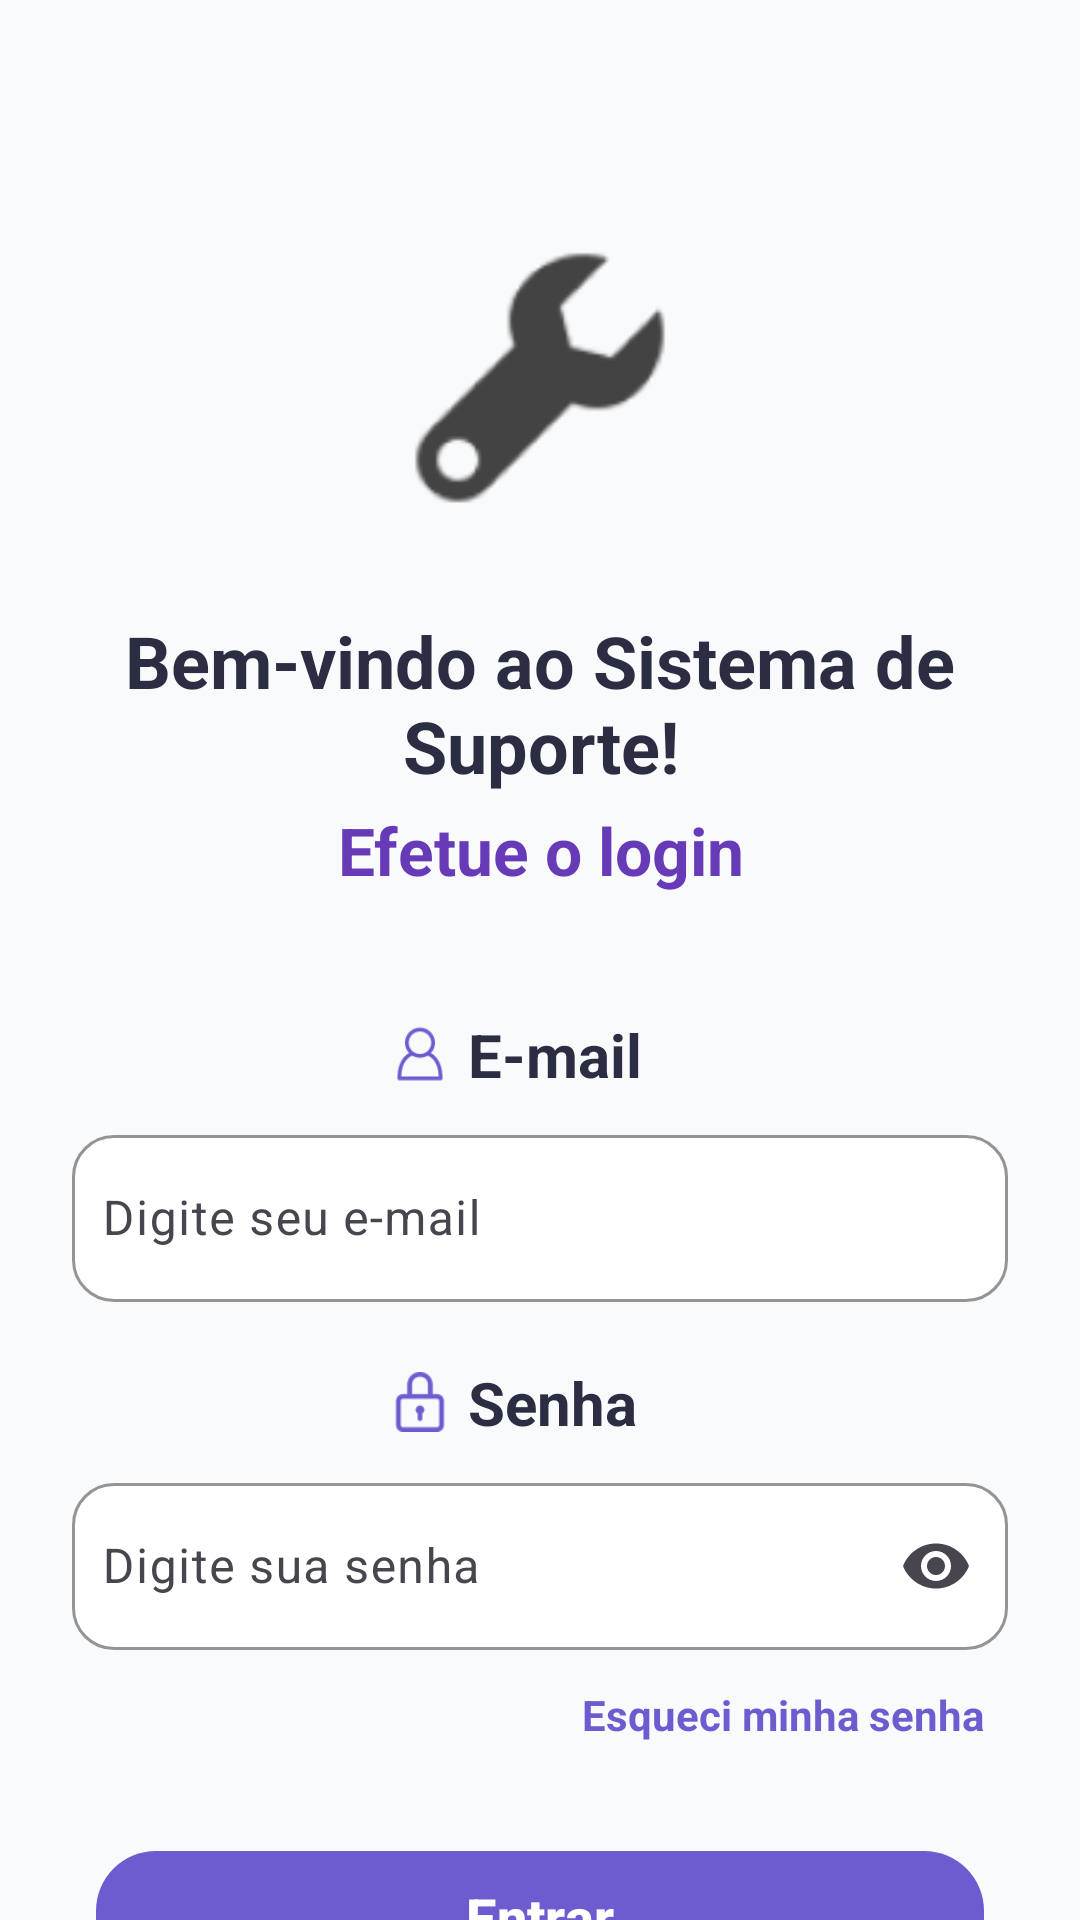

This screen was rendered from an Android layout file. Write that file and the resources it references.
<!-- AndroidManifest.xml: application theme Theme.ProjetoSuporte -->
<!-- res/layout/activity_login.xml -->
<?xml version="1.0" encoding="utf-8"?>
<androidx.constraintlayout.widget.ConstraintLayout xmlns:android="http://schemas.android.com/apk/res/android"
    xmlns:app="http://schemas.android.com/apk/res-auto"
    xmlns:tools="http://schemas.android.com/tools"
    android:layout_width="match_parent"
    android:layout_height="match_parent"
    android:background="#F9FAFB"
    tools:context=".ui.LoginActivity">

    <ImageView
        android:id="@+id/imageLogo"
        android:layout_width="140dp"
        android:layout_height="140dp"
        android:src="@drawable/ic_suporte"
        android:contentDescription="Logo"
        android:scaleType="centerInside"
        android:layout_marginTop="56dp"
        app:layout_constraintTop_toTopOf="parent"
        app:layout_constraintStart_toStartOf="parent"
        app:layout_constraintEnd_toEndOf="parent" />

    <TextView
        android:id="@+id/tvBemVindo"
        android:layout_width="0dp"
        android:layout_height="wrap_content"
        android:text="Bem-vindo ao Sistema de Suporte!"
        android:textColor="#2B2D42"
        android:textStyle="bold"
        android:textSize="24sp"
        android:gravity="center"
        android:layout_marginTop="8dp"
        app:layout_constraintTop_toBottomOf="@id/imageLogo"
        app:layout_constraintStart_toStartOf="parent"
        app:layout_constraintEnd_toEndOf="parent" />

    <TextView
        android:id="@+id/tvTitulo"
        android:layout_width="0dp"
        android:layout_height="wrap_content"
        android:text="Efetue o login"
        android:textColor="#673AB7"
        android:textStyle="bold"
        android:textSize="22sp"
        android:gravity="center"
        android:layout_marginTop="4dp"
        android:layout_marginBottom="28dp"
        app:layout_constraintTop_toBottomOf="@id/tvBemVindo"
        app:layout_constraintStart_toStartOf="parent"
        app:layout_constraintEnd_toEndOf="parent" />


    <LinearLayout
        android:id="@+id/emailLabelLayout"
        android:layout_width="100dp"
        android:layout_height="wrap_content"
        android:orientation="horizontal"
        android:gravity="center_vertical"
        android:layout_marginTop="40dp"
        app:layout_constraintTop_toBottomOf="@id/tvTitulo"
        app:layout_constraintStart_toStartOf="parent"
        app:layout_constraintEnd_toEndOf="parent">

        <ImageView
            android:layout_width="20dp"
            android:layout_height="20dp"
            android:src="@drawable/ic_email"
            android:tint="#6D5BD0"
            android:layout_marginEnd="6dp" />

        <TextView
            android:layout_width="wrap_content"
            android:layout_height="wrap_content"
            android:text="E-mail"
            android:textColor="#2B2D42"
            android:textSize="20sp"
            android:textStyle="bold" />
    </LinearLayout>


    <com.google.android.material.textfield.TextInputLayout
        android:id="@+id/emailLayout"
        android:layout_width="0dp"
        android:layout_height="wrap_content"
        android:layout_marginHorizontal="24dp"
        android:layout_marginTop="8dp"
        android:layout_marginBottom="16dp"
        android:elevation="2dp"
        app:boxBackgroundMode="outline"
        app:boxStrokeColor="#D0D5DD"
        app:boxBackgroundColor="@android:color/white"
        app:startIconTint="#6D5BD0"
        app:layout_constraintTop_toBottomOf="@id/emailLabelLayout"
        app:layout_constraintStart_toStartOf="parent"
        app:layout_constraintEnd_toEndOf="parent"
        app:boxCornerRadiusTopStart="14dp"
        app:boxCornerRadiusTopEnd="14dp"
        app:boxCornerRadiusBottomStart="14dp"
        app:boxCornerRadiusBottomEnd="14dp">

        <com.google.android.material.textfield.TextInputEditText
            android:id="@+id/txtEmail"
            android:layout_width="match_parent"
            android:layout_height="wrap_content"
            android:hint="Digite seu e-mail"
            android:inputType="textEmailAddress"
            android:paddingStart="10dp" />
    </com.google.android.material.textfield.TextInputLayout>


    <LinearLayout
        android:id="@+id/senhaLabelLayout"
        android:layout_width="100dp"
        android:layout_height="wrap_content"
        android:orientation="horizontal"
        android:gravity="center_vertical"
        android:layout_marginTop="20dp"
        app:layout_constraintTop_toBottomOf="@id/emailLayout"
        app:layout_constraintStart_toStartOf="parent"
        app:layout_constraintEnd_toEndOf="parent">

        <ImageView
            android:layout_width="20dp"
            android:layout_height="20dp"
            android:src="@drawable/ic_lock"
            android:tint="#6D5BD0"
            android:layout_marginEnd="6dp" />

        <TextView
            android:layout_width="wrap_content"
            android:layout_height="wrap_content"
            android:text="Senha"
            android:textColor="#2B2D42"
            android:textSize="20sp"
            android:textStyle="bold" />
    </LinearLayout>


    <com.google.android.material.textfield.TextInputLayout
        android:id="@+id/senhaLayout"
        android:layout_width="0dp"
        android:layout_height="wrap_content"
        android:layout_marginHorizontal="24dp"
        android:layout_marginTop="8dp"
        android:layout_marginBottom="24dp"
        android:elevation="2dp"
        app:boxBackgroundMode="outline"
        app:boxStrokeColor="#D0D5DD"
        app:boxBackgroundColor="@android:color/white"
        app:startIconTint="#6D5BD0"
        app:endIconMode="password_toggle"
        app:layout_constraintTop_toBottomOf="@id/senhaLabelLayout"
        app:layout_constraintStart_toStartOf="parent"
        app:layout_constraintEnd_toEndOf="parent"
        app:boxCornerRadiusTopStart="14dp"
        app:boxCornerRadiusTopEnd="14dp"
        app:boxCornerRadiusBottomStart="14dp"
        app:boxCornerRadiusBottomEnd="14dp">

        <com.google.android.material.textfield.TextInputEditText
            android:id="@+id/txtSenha"
            android:layout_width="match_parent"
            android:layout_height="wrap_content"
            android:hint="Digite sua senha"
            android:inputType="textPassword"
            android:paddingStart="10dp" />
    </com.google.android.material.textfield.TextInputLayout>


    
    <TextView
        android:id="@+id/tvEsqueciSenha"
        android:layout_width="wrap_content"
        android:layout_height="wrap_content"
        android:text="Esqueci minha senha"
        android:textColor="#6D5BD0"
        android:textStyle="bold"
        android:padding="8dp"
        android:layout_marginTop="4dp"
        app:layout_constraintTop_toBottomOf="@id/senhaLayout"
        app:layout_constraintEnd_toEndOf="@id/senhaLayout" />


    <com.google.android.material.button.MaterialButton
        android:id="@+id/btnEntrar"
        android:layout_width="0dp"
        android:layout_height="52dp"
        android:text="Entrar"
        android:textSize="18sp"
        android:textColor="#FFFFFF"
        android:textStyle="bold"
        android:layout_marginHorizontal="32dp"
        android:layout_marginTop="24dp"
        app:cornerRadius="20dp"
        app:backgroundTint="#6D5BD0"
        app:rippleColor="#553A2EE0"
        app:layout_constraintTop_toBottomOf="@id/tvEsqueciSenha"
        app:layout_constraintStart_toStartOf="parent"
        app:layout_constraintEnd_toEndOf="parent" />


    <LinearLayout
        android:layout_width="wrap_content"
        android:layout_height="wrap_content"
        android:orientation="horizontal"
        android:layout_marginTop="16dp"
        app:layout_constraintTop_toBottomOf="@id/btnEntrar"
        app:layout_constraintStart_toStartOf="parent"
        app:layout_constraintEnd_toEndOf="parent">

        <TextView
            android:id="@+id/textView"
            android:layout_width="wrap_content"
            android:layout_height="wrap_content"
            android:text="Não possui login?"
            android:textColor="#4A4A4A"
            android:layout_marginEnd="4dp" />

        <TextView
            android:id="@+id/btnCadastro"
            android:layout_width="wrap_content"
            android:layout_height="wrap_content"
            android:text="Cadastre-se"
            android:textColor="#6D5BD0"
            android:textStyle="bold" />
    </LinearLayout>

</androidx.constraintlayout.widget.ConstraintLayout>
<!-- resources referenced by this layout -->
<resources>
  <!-- drawable ic_email: png bitmap (drawable, 1008 bytes) -->
  <!-- drawable ic_lock: png bitmap (drawable, 644 bytes) -->
  <!-- drawable ic_suporte: png bitmap (drawable, 2724 bytes) -->
  <style name="Theme.ProjetoSuporte" parent="Base.Theme.ProjetoSuporte" />
  <style name="Base.Theme.ProjetoSuporte" parent="Theme.Material3.DayNight.NoActionBar">
          
          
      </style>
</resources>
